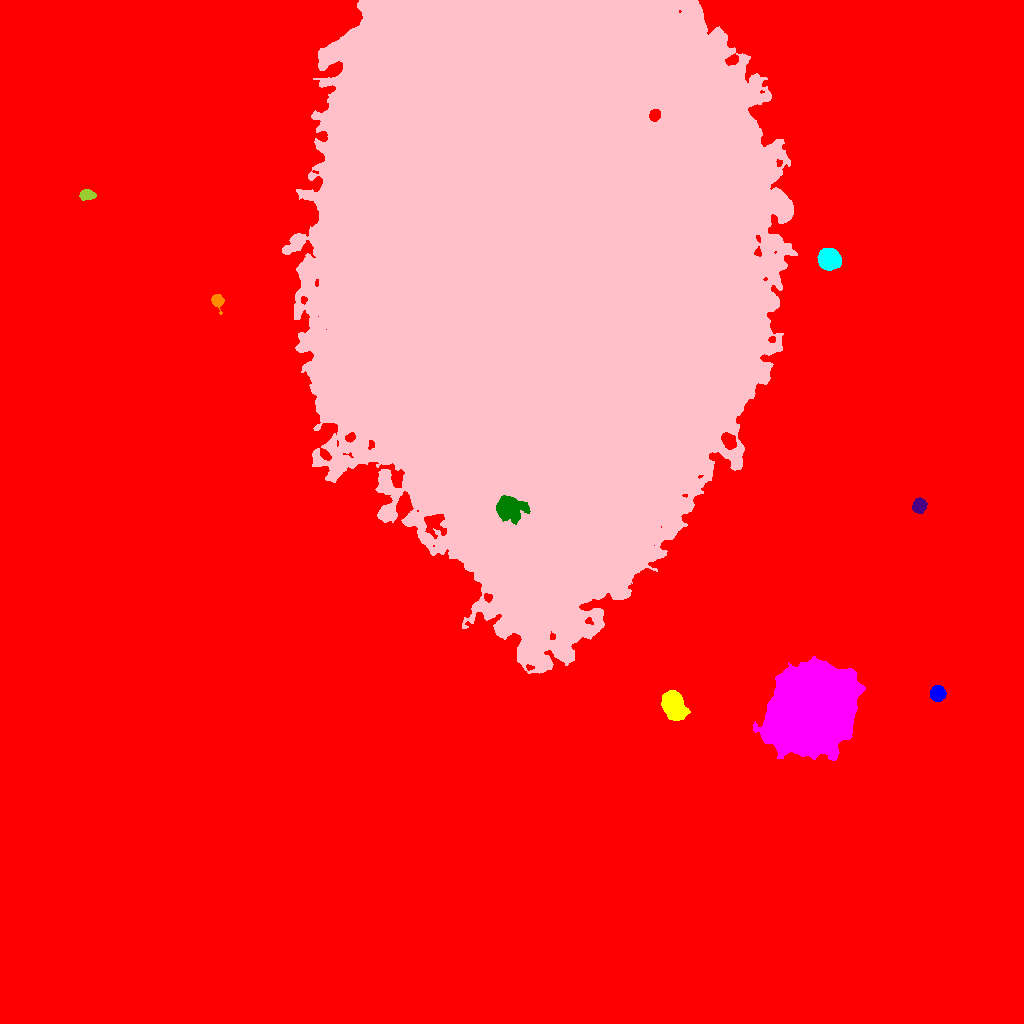

The file beside this chart, header and first rows:
ID, X, Y, A, B, theta, total_flux, mu_max, mu_median, mu_mean, R_fwhm, R_e, R10, R90, x_start, x_end, y_start, y_end, area, greylevel
0, 465.2, 472.1, 302.9, 274.4, -0.2404, 10774976, 54.0, 13.0, 13.57, 131.3, 273, 104.5, 430.1, 0, 1023, 0, 1023, 794192, 13.57
1, 937.5, 329.6, 3.39, 3.287, 1.369, 5108, 55.0, 19.0, 22.6, 5.046, 4.26, 1.693, 6.864, 930, 946, 322, 338, 226, 55.6
2, 673.2, 318.5, 6.285, 4.605, -1.139, 10910, 50.0, 14.0, 17.54, 7.632, 6.747, 2.706, 11.08, 661, 690, 303, 333, 622, 50.54
3, 813.5, 315.6, 19.1, 16.98, 0.8799, 302810, 178.0, 28.0, 39.37, 16.29, 21.86, 8.195, 38.27, 753, 865, 263, 367, 7691, 72.37
4, 509, 515, 7.211, 5.592, -0.0979, 2984, 11.0, 4.0, 4.677, 8.117, 7.442, 2.932, 12.23, 496, 530, 499, 528, 638, 88.68
5, 919.2, 517.9, 3.235, 3.055, 0.9955, 3371, 41.0, 16.0, 17.2, 4.886, 4.068, 1.596, 6.408, 912, 927, 510, 526, 196, 50.2
6, 217.1, 723, 3.238, 2.525, -1.115, 723.0, 11.0, 4.0, 4.635, 4.583, 3.568, 1.493, 5.528, 211, 224, 709, 729, 156, 38.63
7, 829.1, 763.6, 4.848, 4.639, -0.567, 12980, 67.0, 26.0, 28.84, 7.611, 6.155, 2.523, 9.657, 817, 841, 753, 775, 450, 62.84
8, 541.9, 770.3, 146.2, 93.56, 1.562, 8996917, 184.0, 36.0, 36.85, 33.95, 147.2, 55.03, 230, 282, 797, 350, 1023, 244123, 68.85
9, 87.33, 828.7, 3.595, 2.3, -0.08059, 692.0, 10.0, 4.0, 4.436, 4.72, 3.656, 1.493, 5.781, 79, 96, 823, 834, 156, 38.44
10, 654.6, 908.1, 2.71, 2.328, 1.024, 1591, 30.0, 12.0, 12.63, 3.989, 3.241, 1.262, 5.109, 649, 660, 902, 914, 126, 118.6
